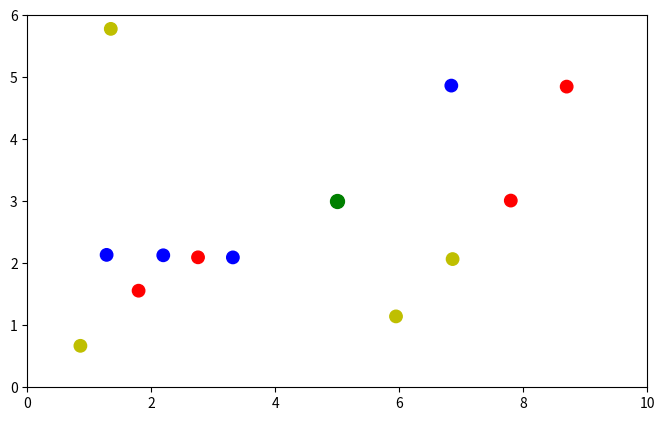

Write Python code to recreate this figure.
import numpy as np
import matplotlib.pyplot as plt
import matplotlib.patches as patches
from matplotlib.animation import FuncAnimation

WORLDX, WORLDY = 10, 6

def att_force(q, goal, katt=.1):
    return katt*(goal - q)

def rep_force(q1, q2, color1, color2, alpha=.0001):
    if color1 == color2: d = 60
    elif color1  != color2: d = 120

    #else if robot2 color = b and robot2 color = b: d = 8
    #else if robot1 color = y and robot2 color = y: d = 3
    v = q1 - q2[0:2]
    q = np.linalg.norm(v, axis=1) - q2[2]
    q = q.reshape((len(v), 1))

    rep = -(q - d + (1/q) - (d/q**2))*(v/q)

    invalid = np.squeeze(q > d)
    rep[invalid, :] = 0

    return alpha*rep

def rob_position(posx, posy):
    rob = np.array([posx, posy, .1])
    return rob

def rob_movement(posx, posy):
    robp = np.dstack([posx, posy]).reshape(-1, 2)
    return robp

# create a robot matrix with 2 vectors (positions_list, movement_list)
def create_robot_matrix(robot_positions_list):
    robots_new_positions_list = []
    robots_new_movement_list = []
    for x in range(len(robot_positions_list)):
        new_robot_position = rob_position(robot_positions_list[x][0], robot_positions_list[x][1])
        new_robot_movement = rob_movement(robot_positions_list[x][0], robot_positions_list[x][1])
        robots_new_positions_list.append(new_robot_position)
        robots_new_movement_list.append(new_robot_movement)
    robots_positions_and_movement_matrix = []
    robots_positions_and_movement_matrix.append(robots_new_positions_list)
    robots_positions_and_movement_matrix.append(robots_new_movement_list)
    return robots_positions_and_movement_matrix

def calc_forcas_x(selected_robot, robot_positions_list, robot_matrix, robot_selected_color, robot_colors_list):
    Fatt = att_force(selected_robot, goal)
    Ft = Fatt 

    for i in range(len(robot_positions_list)):
        Frepr = rep_force(selected_robot, robot_matrix[0][i], robot_selected_color, robot_colors_list[i])
        Ft += Frepr 

    Ft = Ft.astype(float)
    Ft_x = Ft[:,0]

    return Ft_x[0]

def calc_forcas_y(selected_robot, robot_positions_list, robot_matrix, robot_selected_color, robot_colors_list):
    Fatt = att_force(selected_robot, goal)
    Ft = Fatt

    for i in range(len(robot_positions_list)):
        Frepr = rep_force(selected_robot, robot_matrix[0][i], robot_selected_color, robot_colors_list[i])
        Ft += Frepr

    Ft = Ft.astype(float)
    Ft_y = Ft[:,1]

    return Ft_y[0]    

# Atualiza as posições dos robos e as imprime
def update_anim(robot_matrix):
    global robot_colors_list, last_patches
    for x in range(len(robot_matrix[0])):
        if last_patches[x] is not None:
            last_patches[x].remove()
        last_patches[x] = patches.Circle((robot_matrix[0][x][0], robot_matrix[0][x][1]), robot_matrix[0][x][2], color=robot_colors_list[x])
        ax.add_patch(last_patches[x])


def update(frame):
    global robot_positions_list, robot_colors_list

    robot_matrix = create_robot_matrix(robot_positions_list)

    for i in range(len(robot_positions_list)):
        Fx = calc_forcas_x(robot_matrix[1][i], robot_positions_list, robot_matrix, robot_colors_list[i], robot_colors_list)
        Fy = calc_forcas_y(robot_matrix[1][i], robot_positions_list, robot_matrix, robot_colors_list[i], robot_colors_list)
        for j in range(len(robot_positions_list[i])):
            if j%2 == 0:
                robot_positions_list[i][j] += Fx
            else:
                robot_positions_list[i][j] += Fy

    update_anim(robot_matrix)

    return last_patches

def main():
    # define as posicoes do goal e dos obstaculos
    global goal, ax, robot_positions_list, robot_colors_list, last_patches
    
    goal = np.array([5, 3])

    # Define a posição inicial dos robos
    robot_positions_list = [[2, 2], [2.5, 2], [3, 2], [1, 2], [1.5, 1.5],
                            [0.5, 0.5], [1, 6], [7, 2], [8, 3], [9, 5], [7, 5], [6, 1]]
    last_patches = []
    for x in robot_positions_list:
        last_patches.append(None)

    # Define a cor dos robos
    robot_colors_list = ['b', 'r', 'b', 'b', 'r', 'y', 'y', 'y', 'r', 'r', 'b', 'y']

    fig = plt.figure(figsize=(8,5), dpi=100)
    ax = fig.add_subplot(111, aspect='equal')

    # Cria a animação
    ani = FuncAnimation(fig, update, frames=250, interval=30, blit=True)

    plt.plot(goal[0], goal[1], 'og', markersize=10)

    ax.set_xlim(0, WORLDX)
    ax.set_ylim(0, WORLDY)

    plt.show()

main()